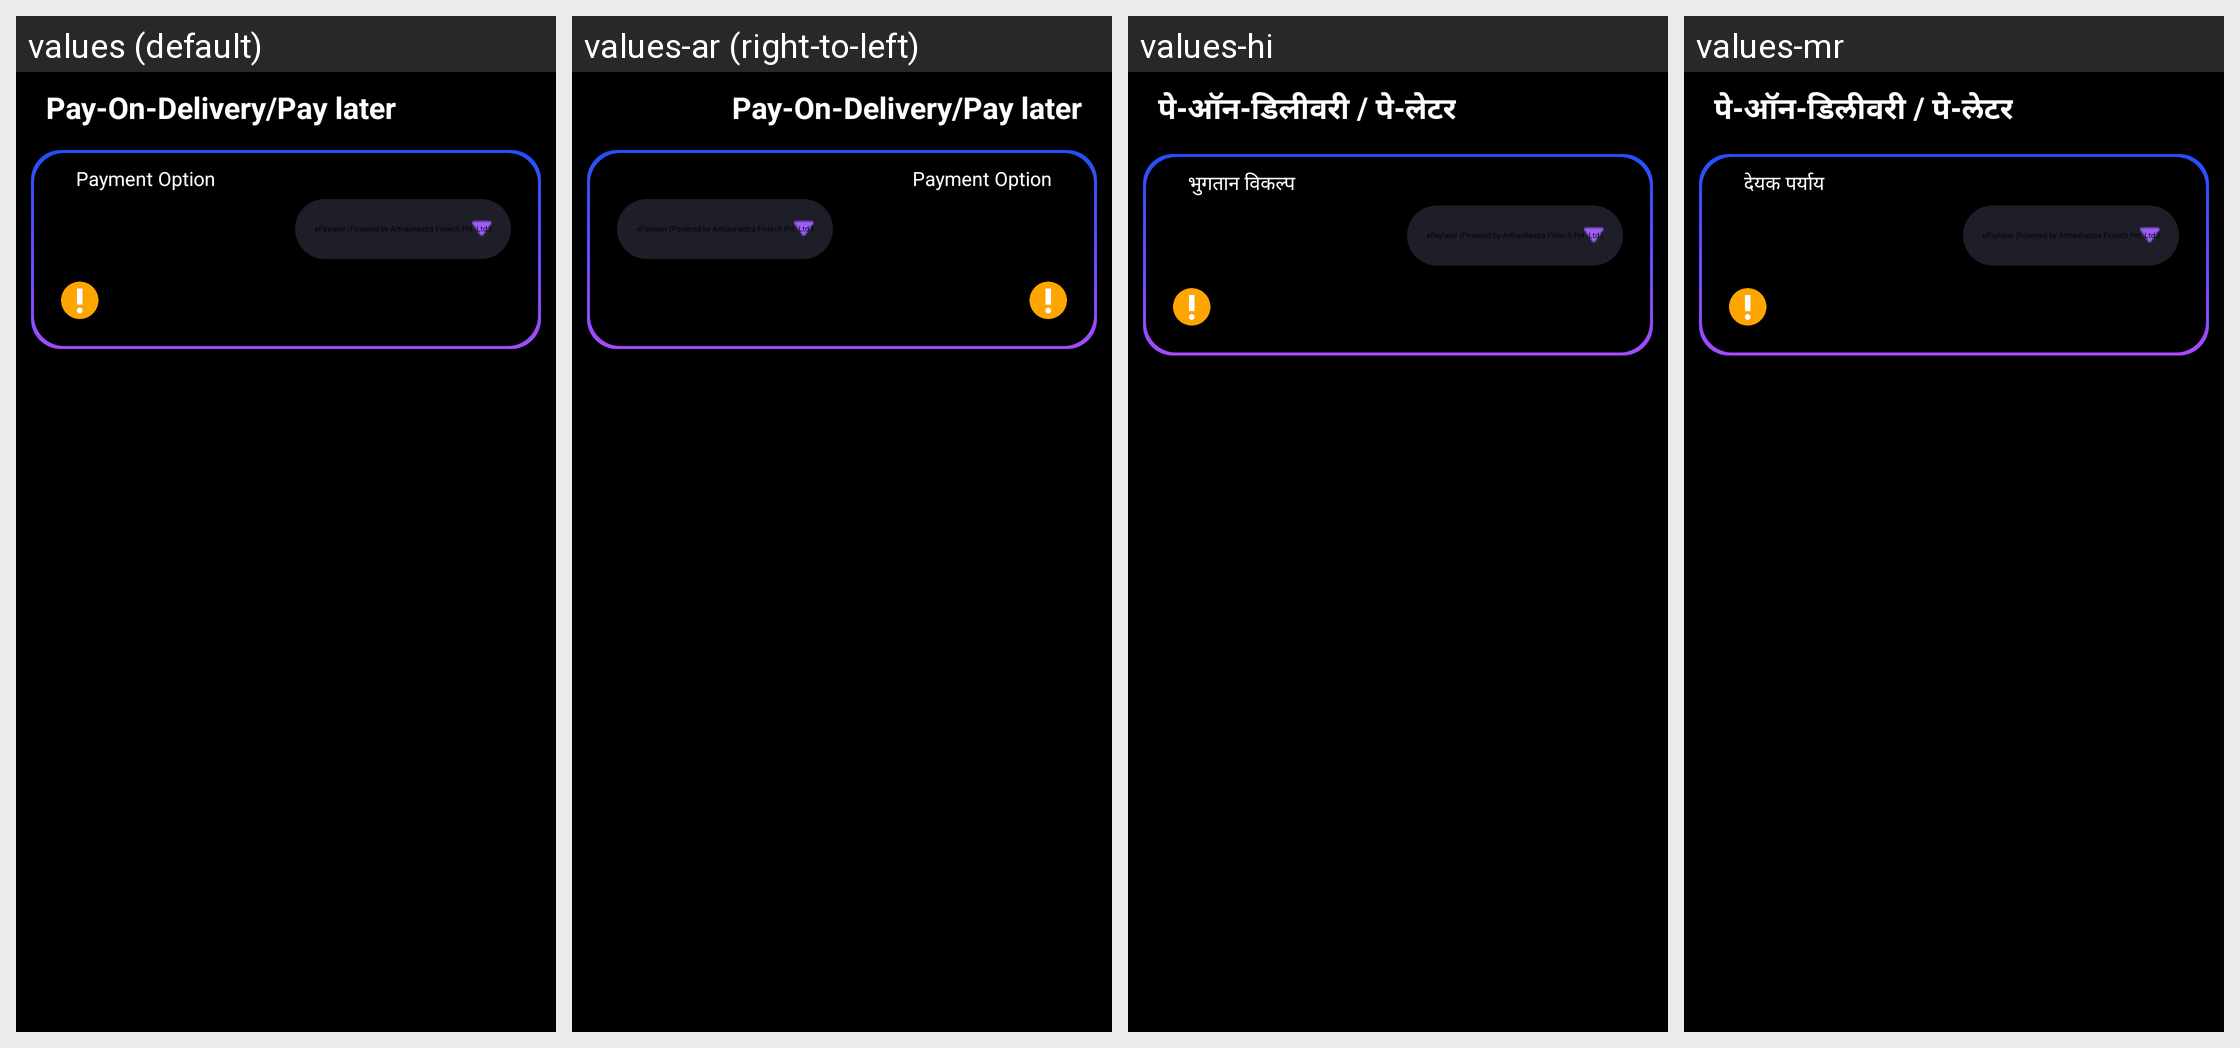

The same Android screen rendered under several of its app's locales, left to right. List the strings drawn on it with the default value and each locale's translation.
Android screen res/layout/pod.xml rendered under 4 locales, left to right: values (default), values-ar (right-to-left), values-hi, values-mr. Device: Nexus 5 (rendered at 1080×1920; each locale shown at half size, 540×960, under a caption strip naming it); theme CustomActionBarTheme.
Other locales in the repository, not shown: values-af, values-am, values-as, values-az, values-be, values-bg, values-bn, values-bs, values-ca, values-cs, values-da, values-de, values-el, values-en-rAU, values-en-rCA, values-en-rGB, values-en-rIN, values-es, values-es-rUS, values-et, values-eu, values-fa, values-fi, values-fr, values-fr-rCA, values-gl, values-gu, values-hr, values-hu, values-hy, values-in, values-is, values-it, values-iw, values-ja, values-ka, values-kk, values-km, values-kn, values-ko, values-ky, values-lo, values-lt, values-lv, values-mk, values-ml, values-mn, values-ms, values-my, values-nb, values-ne, values-nl, values-or, values-pa, values-pl, values-pt, values-pt-rBR, values-pt-rPT, values-ro, values-ru, values-si, values-sk, values-sl, values-sq, values-sr, values-sv, values-sw, values-ta, values-te, values-th, values-tl, values-tr, values-uk, values-ur, values-uz, values-vi, values-zh-rCN, values-zh-rHK, values-zh-rTW, values-zu.
Strings drawn on this screen, with the default value and each locale's value (text and hints the layout hard-codes, and strings that could not be matched under every locale, appear in the picture but are not listed):

pay_on_delivery
  values: Pay-On-Delivery/Pay later
  values-ar: Pay-On-Delivery/Pay later  [not translated; the default value is used]
  values-hi: पे-ऑन-डिलीवरी / पे-लेटर
  values-mr: पे-ऑन-डिलीवरी / पे-लेटर

payment_option
  values: Payment Option
  values-ar: Payment Option  [not translated; the default value is used]
  values-hi: भुगतान विकल्प
  values-mr: देयक पर्याय
